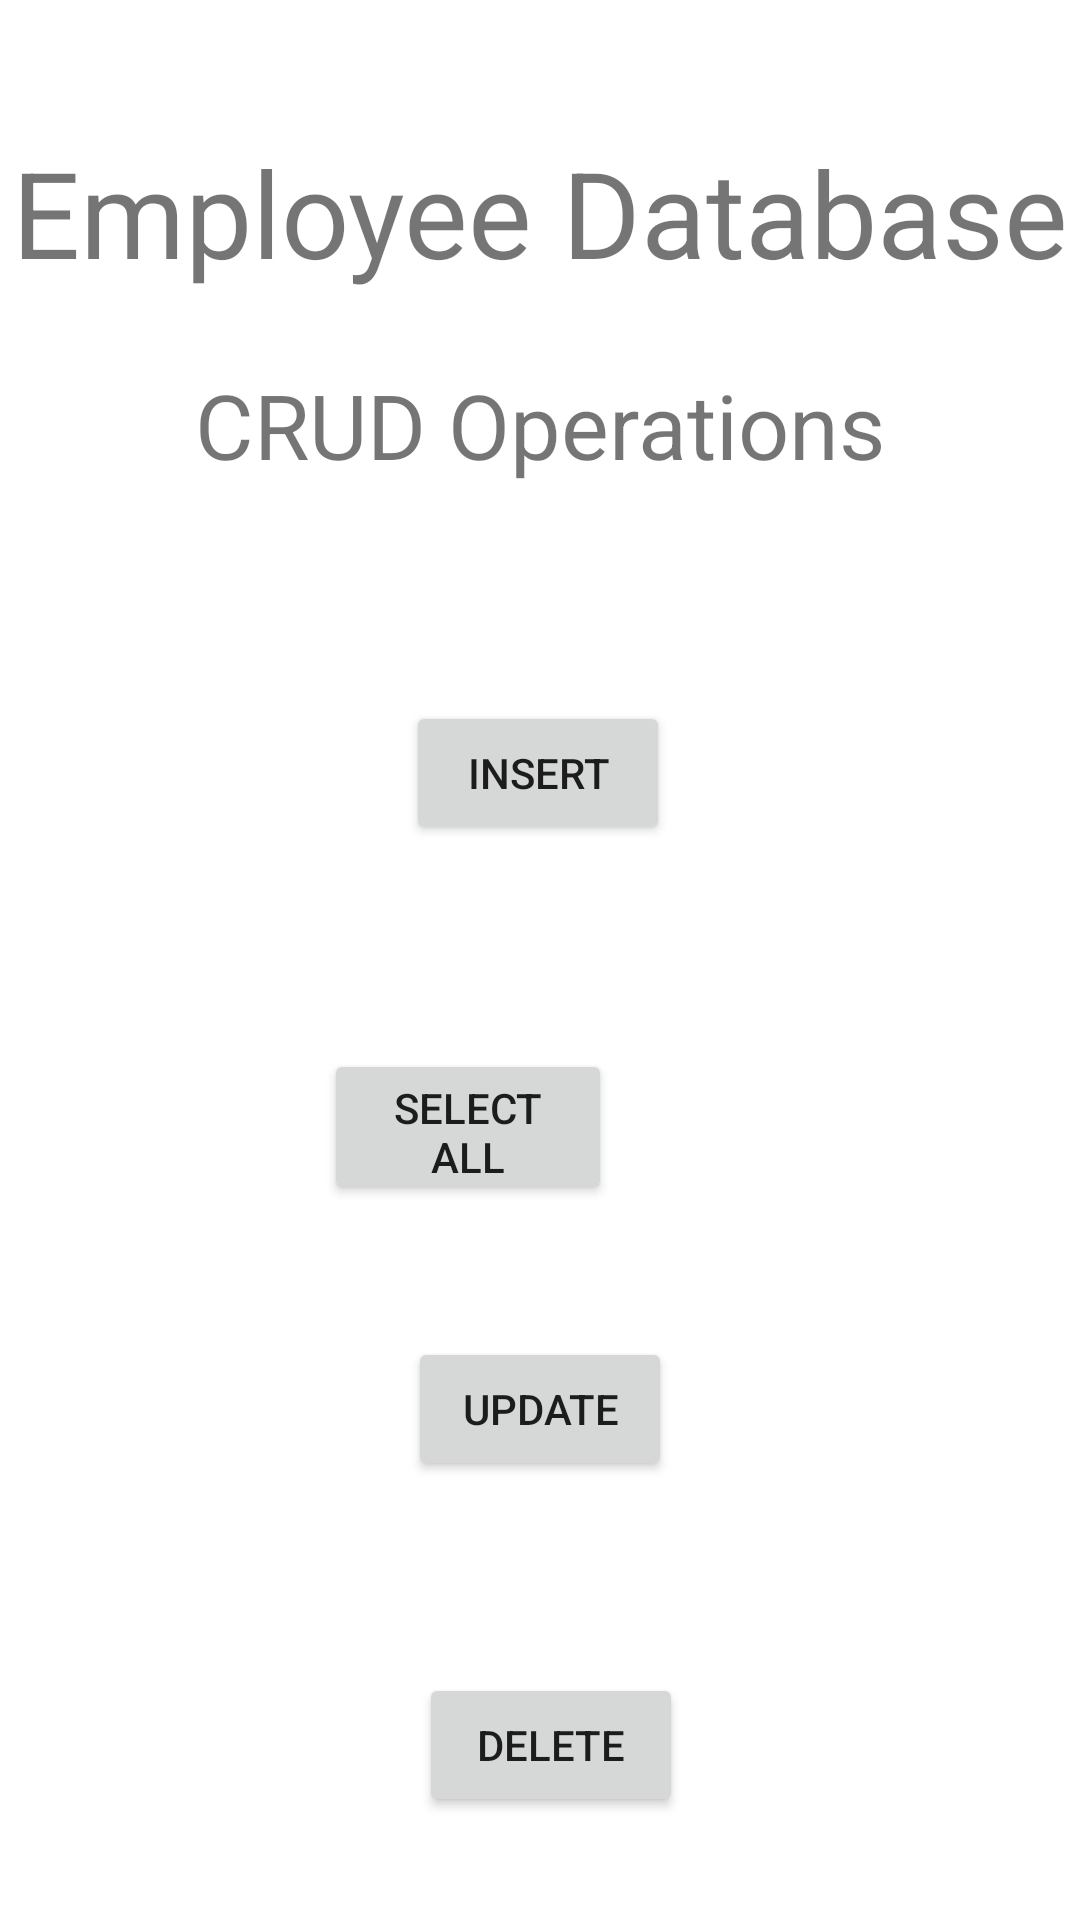

Android layout source for this screen:
<!-- AndroidManifest.xml: application theme Theme.MadMiniPrj -->
<!-- res/layout/activity_main.xml -->
<?xml version="1.0" encoding="utf-8"?>
<androidx.constraintlayout.widget.ConstraintLayout xmlns:android="http://schemas.android.com/apk/res/android"
    xmlns:app="http://schemas.android.com/apk/res-auto"
    xmlns:tools="http://schemas.android.com/tools"
    android:layout_width="match_parent"
    android:layout_height="match_parent"
    tools:context=".MainActivity">


    <TextView
        android:id="@+id/textView"
        android:layout_width="wrap_content"
        android:layout_height="wrap_content"
        android:layout_marginTop="44dp"
        android:text="Employee Database"
        android:textSize="40dp"
        app:layout_constraintEnd_toEndOf="parent"
        app:layout_constraintStart_toStartOf="parent"
        app:layout_constraintTop_toTopOf="parent" />

    <TextView
        android:id="@+id/textView2"
        android:layout_width="wrap_content"
        android:layout_height="wrap_content"
        android:layout_marginTop="24dp"
        android:text="CRUD Operations"
        android:textSize="30dp"
        app:layout_constraintEnd_toEndOf="parent"
        app:layout_constraintStart_toStartOf="parent"
        app:layout_constraintTop_toBottomOf="@+id/textView" />

    <Button
        android:id="@+id/btn_insert"
        android:layout_width="wrap_content"
        android:layout_height="wrap_content"
        android:layout_marginTop="72dp"
        android:text="INSERT"
        app:layout_constraintEnd_toEndOf="parent"
        app:layout_constraintHorizontal_bias="0.498"
        app:layout_constraintStart_toStartOf="parent"
        app:layout_constraintTop_toBottomOf="@+id/textView2" />

    <Button
        android:id="@+id/btn_update"
        android:layout_width="wrap_content"
        android:layout_height="wrap_content"
        android:layout_marginTop="164dp"
        android:text="Update"
        app:layout_constraintEnd_toEndOf="parent"
        app:layout_constraintStart_toStartOf="parent"
        app:layout_constraintTop_toBottomOf="@+id/btn_insert" />

    <Button
        android:id="@+id/btn_delete"
        android:layout_width="wrap_content"
        android:layout_height="wrap_content"
        android:layout_marginTop="64dp"
        android:text="DELETE"
        app:layout_constraintEnd_toEndOf="parent"
        app:layout_constraintHorizontal_bias="0.514"
        app:layout_constraintStart_toStartOf="parent"
        app:layout_constraintTop_toBottomOf="@+id/btn_update" />

    <Button
        android:id="@+id/btn_select"
        android:layout_width="96dp"
        android:layout_height="52dp"
        android:layout_marginTop="68dp"
        android:layout_marginEnd="156dp"
        android:text="Select All"
        app:layout_constraintEnd_toEndOf="parent"
        app:layout_constraintTop_toBottomOf="@+id/btn_insert" />

</androidx.constraintlayout.widget.ConstraintLayout>
<!-- resources referenced by this layout -->
<resources>
  <style name="Theme.MadMiniPrj" parent="Theme.MaterialComponents.DayNight.DarkActionBar">
          
          <item name="colorPrimary">@color/purple_500</item>
          <item name="colorPrimaryVariant">@color/purple_700</item>
          <item name="colorOnPrimary">@color/white</item>
          
          <item name="colorSecondary">@color/teal_200</item>
          <item name="colorSecondaryVariant">@color/teal_700</item>
          <item name="colorOnSecondary">@color/black</item>
          
          <item name="android:statusBarColor" tools:targetApi="l">?attr/colorPrimaryVariant</item>
          
      </style>
  <!-- not gathered from this repository: default colours our renderer supplied (Android Studio template values) -->
  <color name="purple_500">#FF6200EE</color>
  <color name="purple_700">#FF3700B3</color>
  <color name="teal_200">#FF03DAC5</color>
  <color name="teal_700">#FF018786</color>
  <color name="black">#FF000000</color>
  <color name="white">#FFFFFFFF</color>
</resources>
